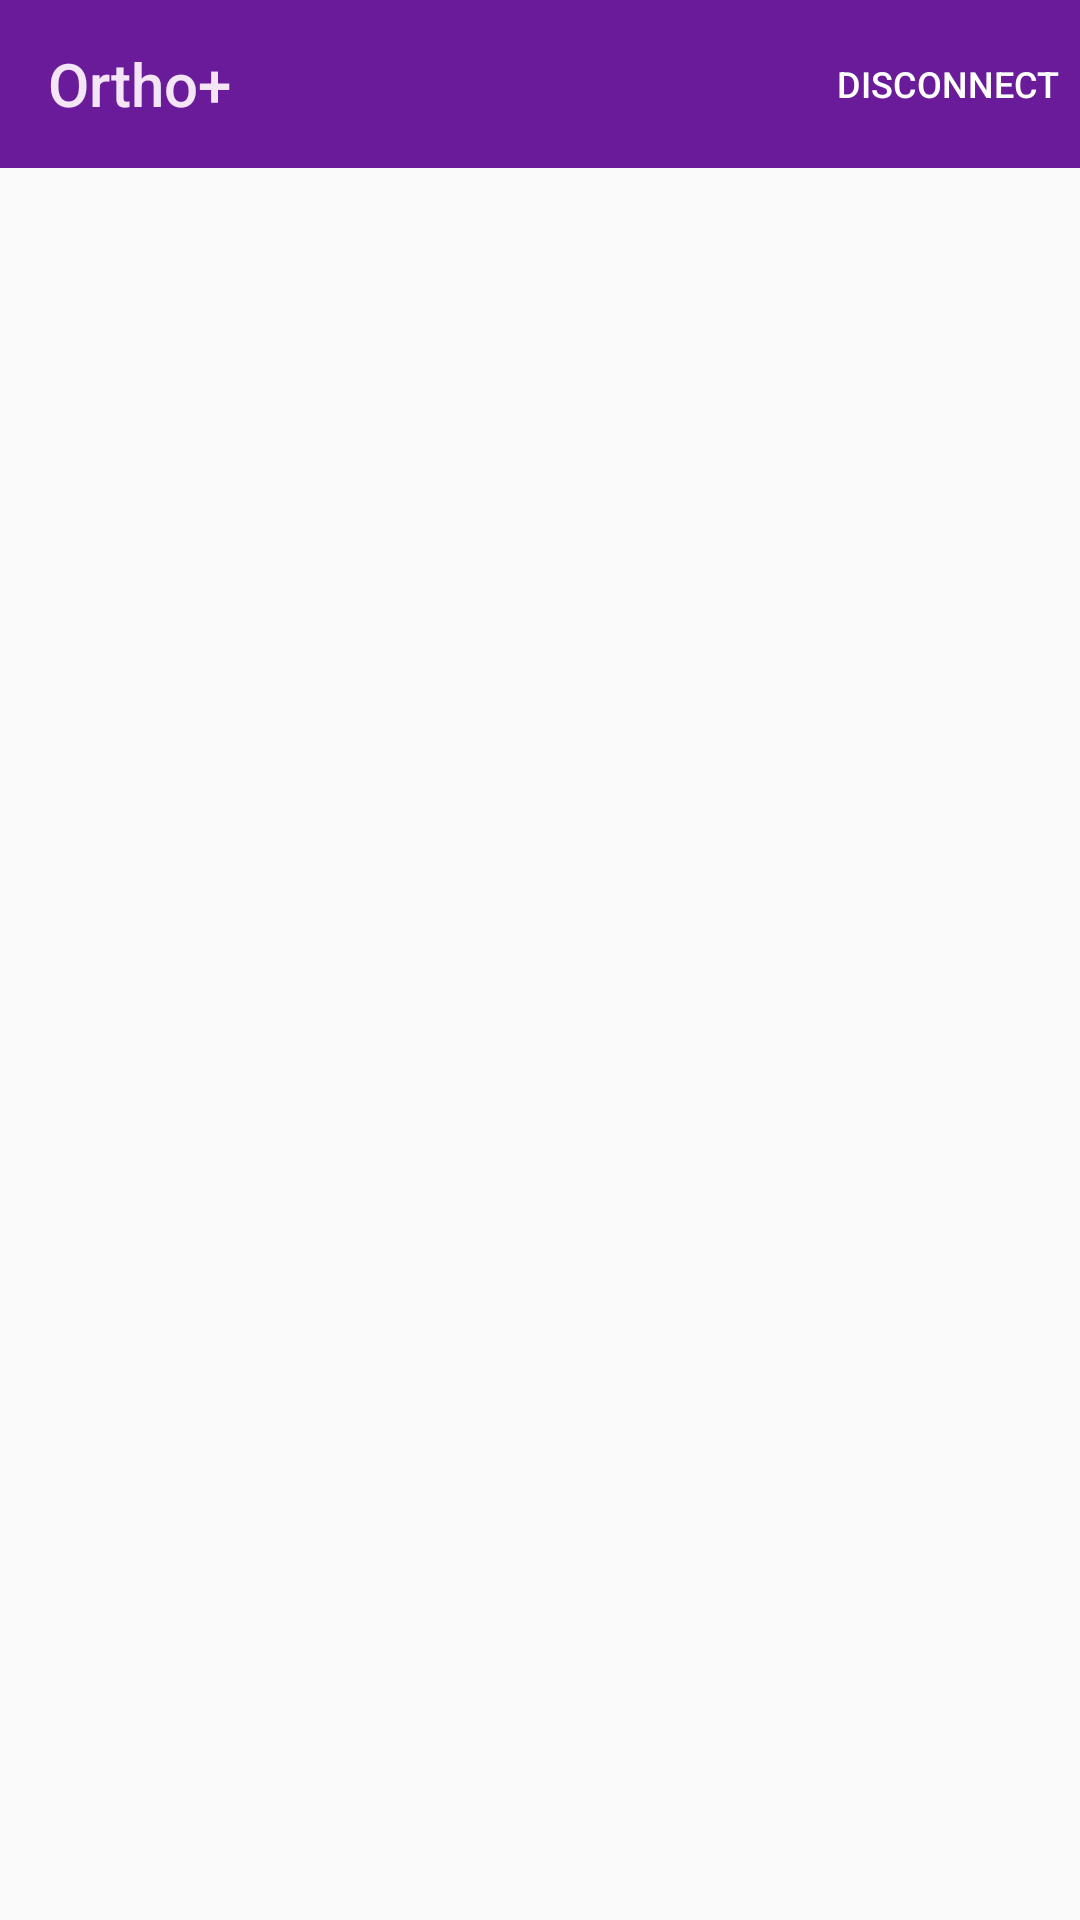

This screen was rendered from an Android layout file. Write that file and the resources it references.
<!-- AndroidManifest.xml: application theme AppTheme -->
<!-- res/layout/activity_main.xml -->
<android.support.constraint.ConstraintLayout xmlns:android="http://schemas.android.com/apk/res/android"
    xmlns:app="http://schemas.android.com/apk/res-auto"
    xmlns:tools="http://schemas.android.com/tools"
    android:layout_width="match_parent"
    android:layout_height="match_parent"
    tools:context=".MainActivity">


    <android.support.v4.widget.DrawerLayout xmlns:android="http://schemas.android.com/apk/res/android"
    xmlns:app="http://schemas.android.com/apk/res-auto"
    xmlns:tools="http://schemas.android.com/tools" android:id="@+id/drawer_layout"
    android:layout_width="match_parent" android:layout_height="match_parent"
    android:fitsSystemWindows="true" tools:openDrawer="start"
    >

    <include layout="@layout/when_drawer_closed_layout" android:layout_width="match_parent"
        android:layout_height="match_parent" />

    <android.support.design.widget.NavigationView android:id="@+id/nav_view"
        android:layout_width="wrap_content" android:layout_height="match_parent"
        android:layout_gravity="start" android:fitsSystemWindows="true"
        app:headerLayout="@layout/nav_header"
        app:menu="@menu/drawer_menu" />

</android.support.v4.widget.DrawerLayout>
</android.support.constraint.ConstraintLayout>
<!-- res/layout/when_drawer_closed_layout.xml (included above) -->
<?xml version="1.0" encoding="utf-8"?>

<LinearLayout
    xmlns:android="http://schemas.android.com/apk/res/android"
    android:layout_width="match_parent"
    android:layout_height="match_parent"
    android:orientation="vertical"
    >

    <android.support.v7.widget.Toolbar
        xmlns:android="http://schemas.android.com/apk/res/android"
        xmlns:app="http://schemas.android.com/apk/res-auto"
        android:id="@+id/toolbar"
        android:layout_width="match_parent"
        android:layout_height="?attr/actionBarSize"
        android:background="@color/dark"
        app:navigationIcon="@drawable/ic_menu"
        app:theme="@style/ThemeOverlay.AppCompat.Dark.ActionBar"
        app:popupTheme="@style/ThemeOverlay.AppCompat.Light"
        app:title="@string/app_name"
        app:titleTextColor="@color/really_light">

        <Button
            android:layout_width="wrap_content"
            android:layout_height="wrap_content"
            android:layout_gravity="end"
            android:id="@+id/disconnect"
            android:textSize="12sp"
            android:background="@null"
            android:layout_alignParentEnd="true"
            android:layout_alignParentRight="true"
            android:textColor="#FFF"
            android:text="@string/disconnect"/>


        </android.support.v7.widget.Toolbar>


    
    <FrameLayout
        android:layout_width="match_parent"
        android:layout_height="match_parent"
        android:id="@+id/frame"/>

</LinearLayout>
<!-- res/layout/nav_header.xml (included above) -->
<?xml version="1.0" encoding="utf-8"?>

<LinearLayout xmlns:android="http://schemas.android.com/apk/res/android"
    android:layout_width="match_parent"
    android:layout_height="wrap_content"
    android:background="?attr/colorPrimaryDark"
    android:gravity="bottom"
    android:orientation="vertical"
    android:padding="16dp"
    android:theme="@style/ThemeOverlay.AppCompat.Dark">

    <TextView
        android:layout_width="match_parent"
        android:layout_height="wrap_content"
        android:text="@string/my_text_header"
        android:textColor="@color/really_light">

    </TextView>

</LinearLayout>
<!-- resources referenced by this layout -->
<resources>
  <color name="dark">#6a1b9a</color>
  <color name="really_light">#f3e5f5</color>
  <string name="app_name">Ortho+</string>
  <string name="disconnect">Disconnect</string>
  <string name="my_text_header">Menu</string>
  <style name="AppTheme" parent="Theme.AppCompat.Light.NoActionBar">&gt;
          
          <item name="colorPrimary">@color/dark</item>
          <item name="colorPrimaryDark">@color/really_dark</item>
          <item name="colorAccent">@color/popping</item>
      </style>
  <color name="really_dark">#4a148c</color>
  <color name="popping">#aa00ff</color>
</resources>
